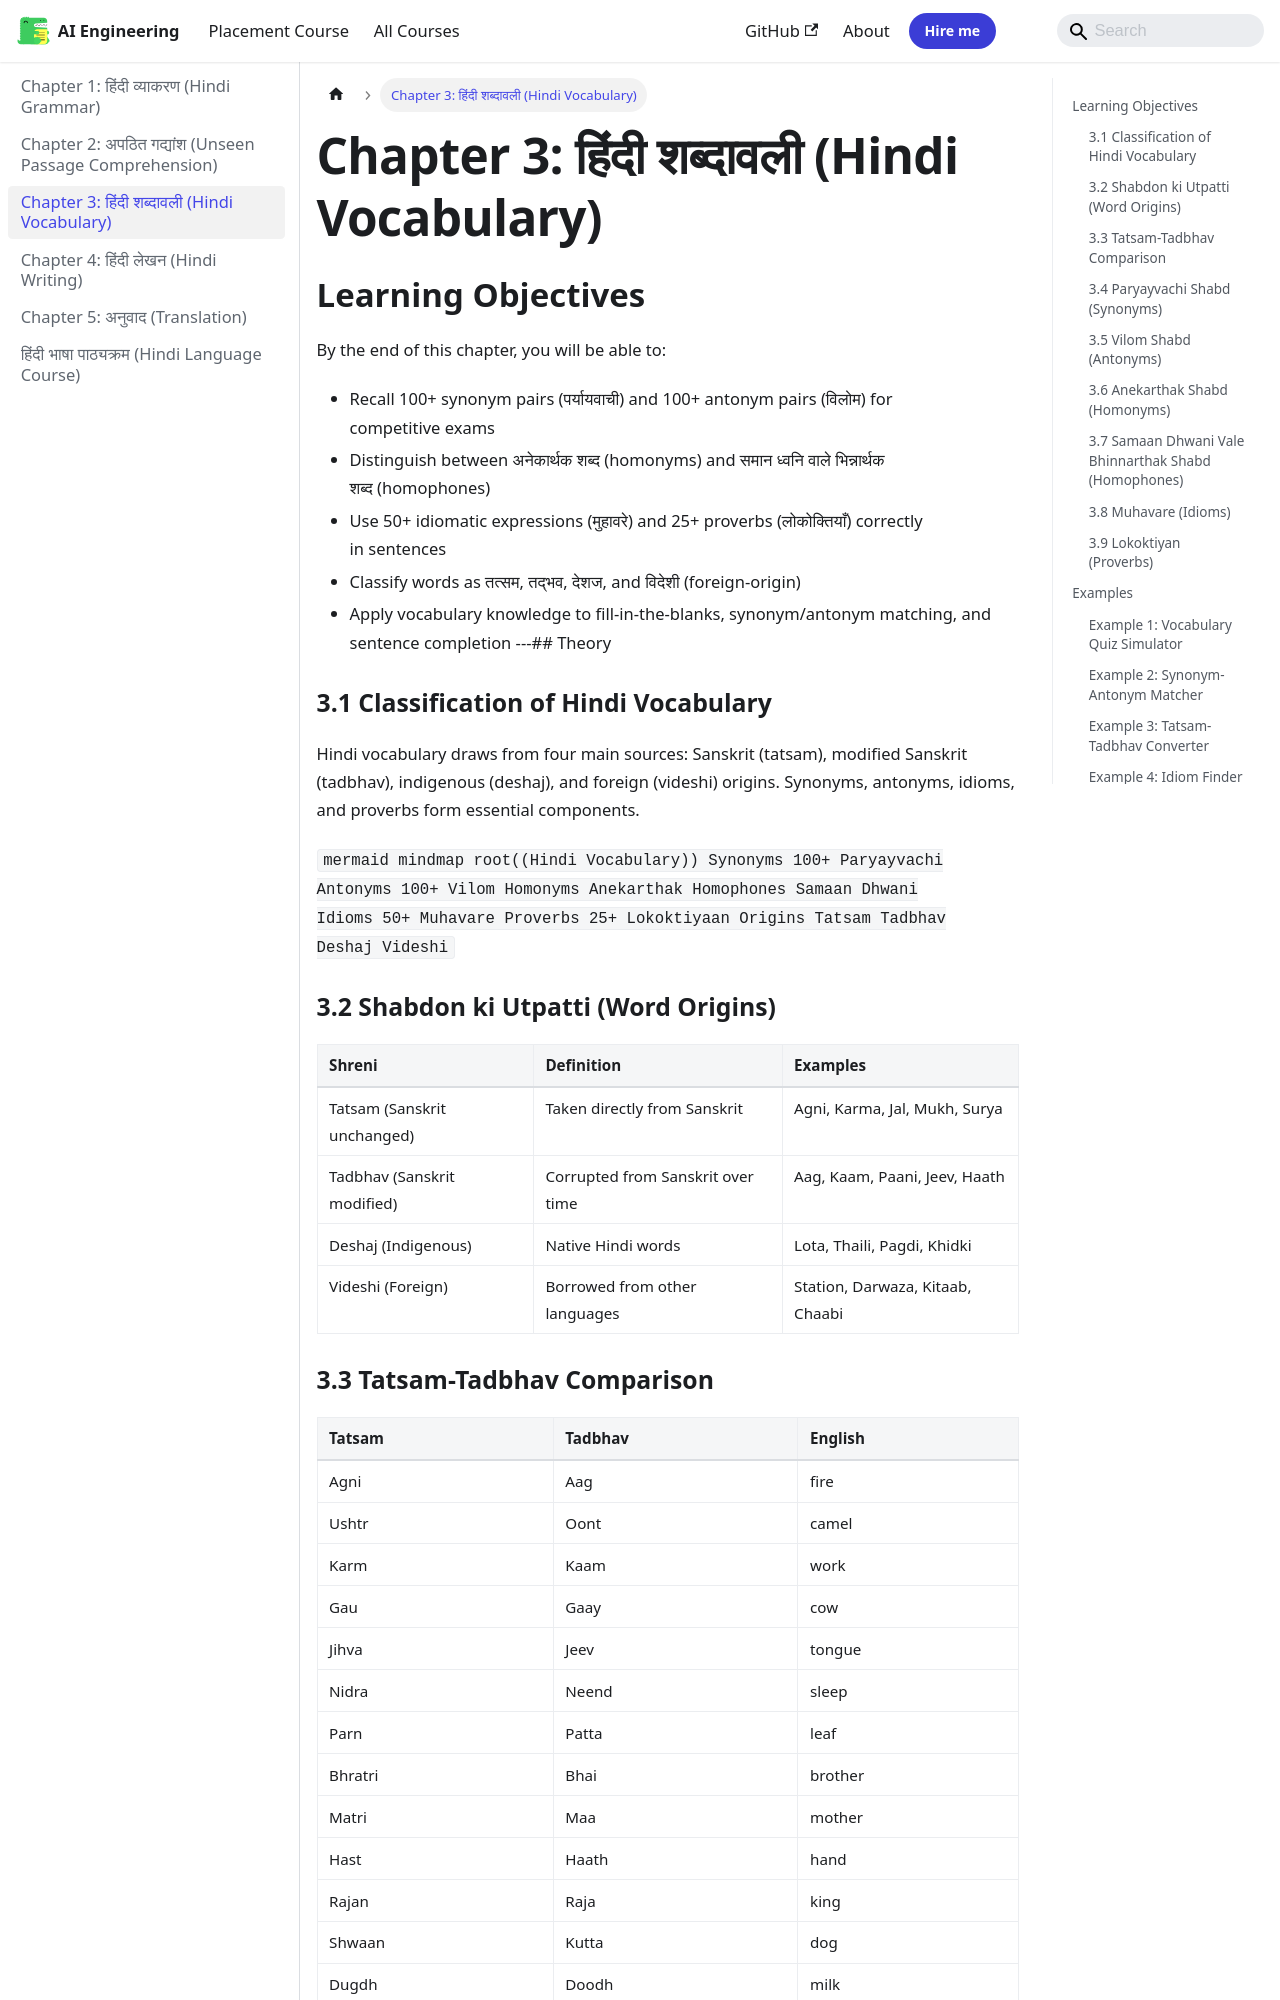

repository: Raushan666java/ai-engineering-journey · page: hindi-language/03-hindi-vocabulary/index.html · generator: mkdocs

---
description: "Hindi vocabulary draws from four main sources: Sanskrit (tatsam), modified Sanskrit (tadbhav), indigenous (deshaj), and foreign (videshi) origins"
---

# Chapter 3: हिंदी शब्दावली (Hindi Vocabulary)

## Learning Objectives

By the end of this chapter, you will be able to:
- Recall 100+ synonym pairs (पर्यायवाची) and 100+ antonym pairs (विलोम) for competitive exams
- Distinguish between अनेकार्थक शब्द (homonyms) and समान ध्वनि वाले भिन्नार्थक शब्द (homophones)
- Use 50+ idiomatic expressions (मुहावरे) and 25+ proverbs (लोकोक्तियाँ) correctly in sentences
- Classify words as तत्सम, तद्भव, देशज, and विदेशी (foreign-origin)
- Apply vocabulary knowledge to fill-in-the-blanks, synonym/antonym matching, and sentence completion
---## Theory

### 3.1 Classification of Hindi Vocabulary

Hindi vocabulary draws from four main sources: Sanskrit (tatsam), modified Sanskrit (tadbhav), indigenous (deshaj), and foreign (videshi) origins. Synonyms, antonyms, idioms, and proverbs form essential components.

`mermaid
mindmap
  root((Hindi Vocabulary))
    Synonyms
      100+ Paryayvachi
    Antonyms
      100+ Vilom
    Homonyms
      Anekarthak
    Homophones
      Samaan Dhwani
    Idioms
      50+ Muhavare
    Proverbs
      25+ Lokoktiyaan
    Origins
      Tatsam Tadbhav Deshaj Videshi
`

### 3.2 Shabdon ki Utpatti (Word Origins)

| Shreni | Definition | Examples |
|--------|-----------|----------|
| Tatsam (Sanskrit unchanged) | Taken directly from Sanskrit | Agni, Karma, Jal, Mukh, Surya |
| Tadbhav (Sanskrit modified) | Corrupted from Sanskrit over time | Aag, Kaam, Paani, Jeev, Haath |
| Deshaj (Indigenous) | Native Hindi words | Lota, Thaili, Pagdi, Khidki |
| Videshi (Foreign) | Borrowed from other languages | Station, Darwaza, Kitaab, Chaabi |

### 3.3 Tatsam-Tadbhav Comparison

| Tatsam | Tadbhav | English |
|--------|---------|---------|
| Agni | Aag | fire |
| Ushtr | Oont | camel |
| Karm | Kaam | work |
| Gau | Gaay | cow |
| Jihva | Jeev | tongue |
| Nidra | Neend | sleep |
| Parn | Patta | leaf |
| Bhratri | Bhai | brother |
| Matri | Maa | mother |
| Hast | Haath | hand |
| Rajan | Raja | king |
| Shwaan | Kutta | dog |
| Dugdh | Doodh | milk |
| Chandra | Chaand | moon |
